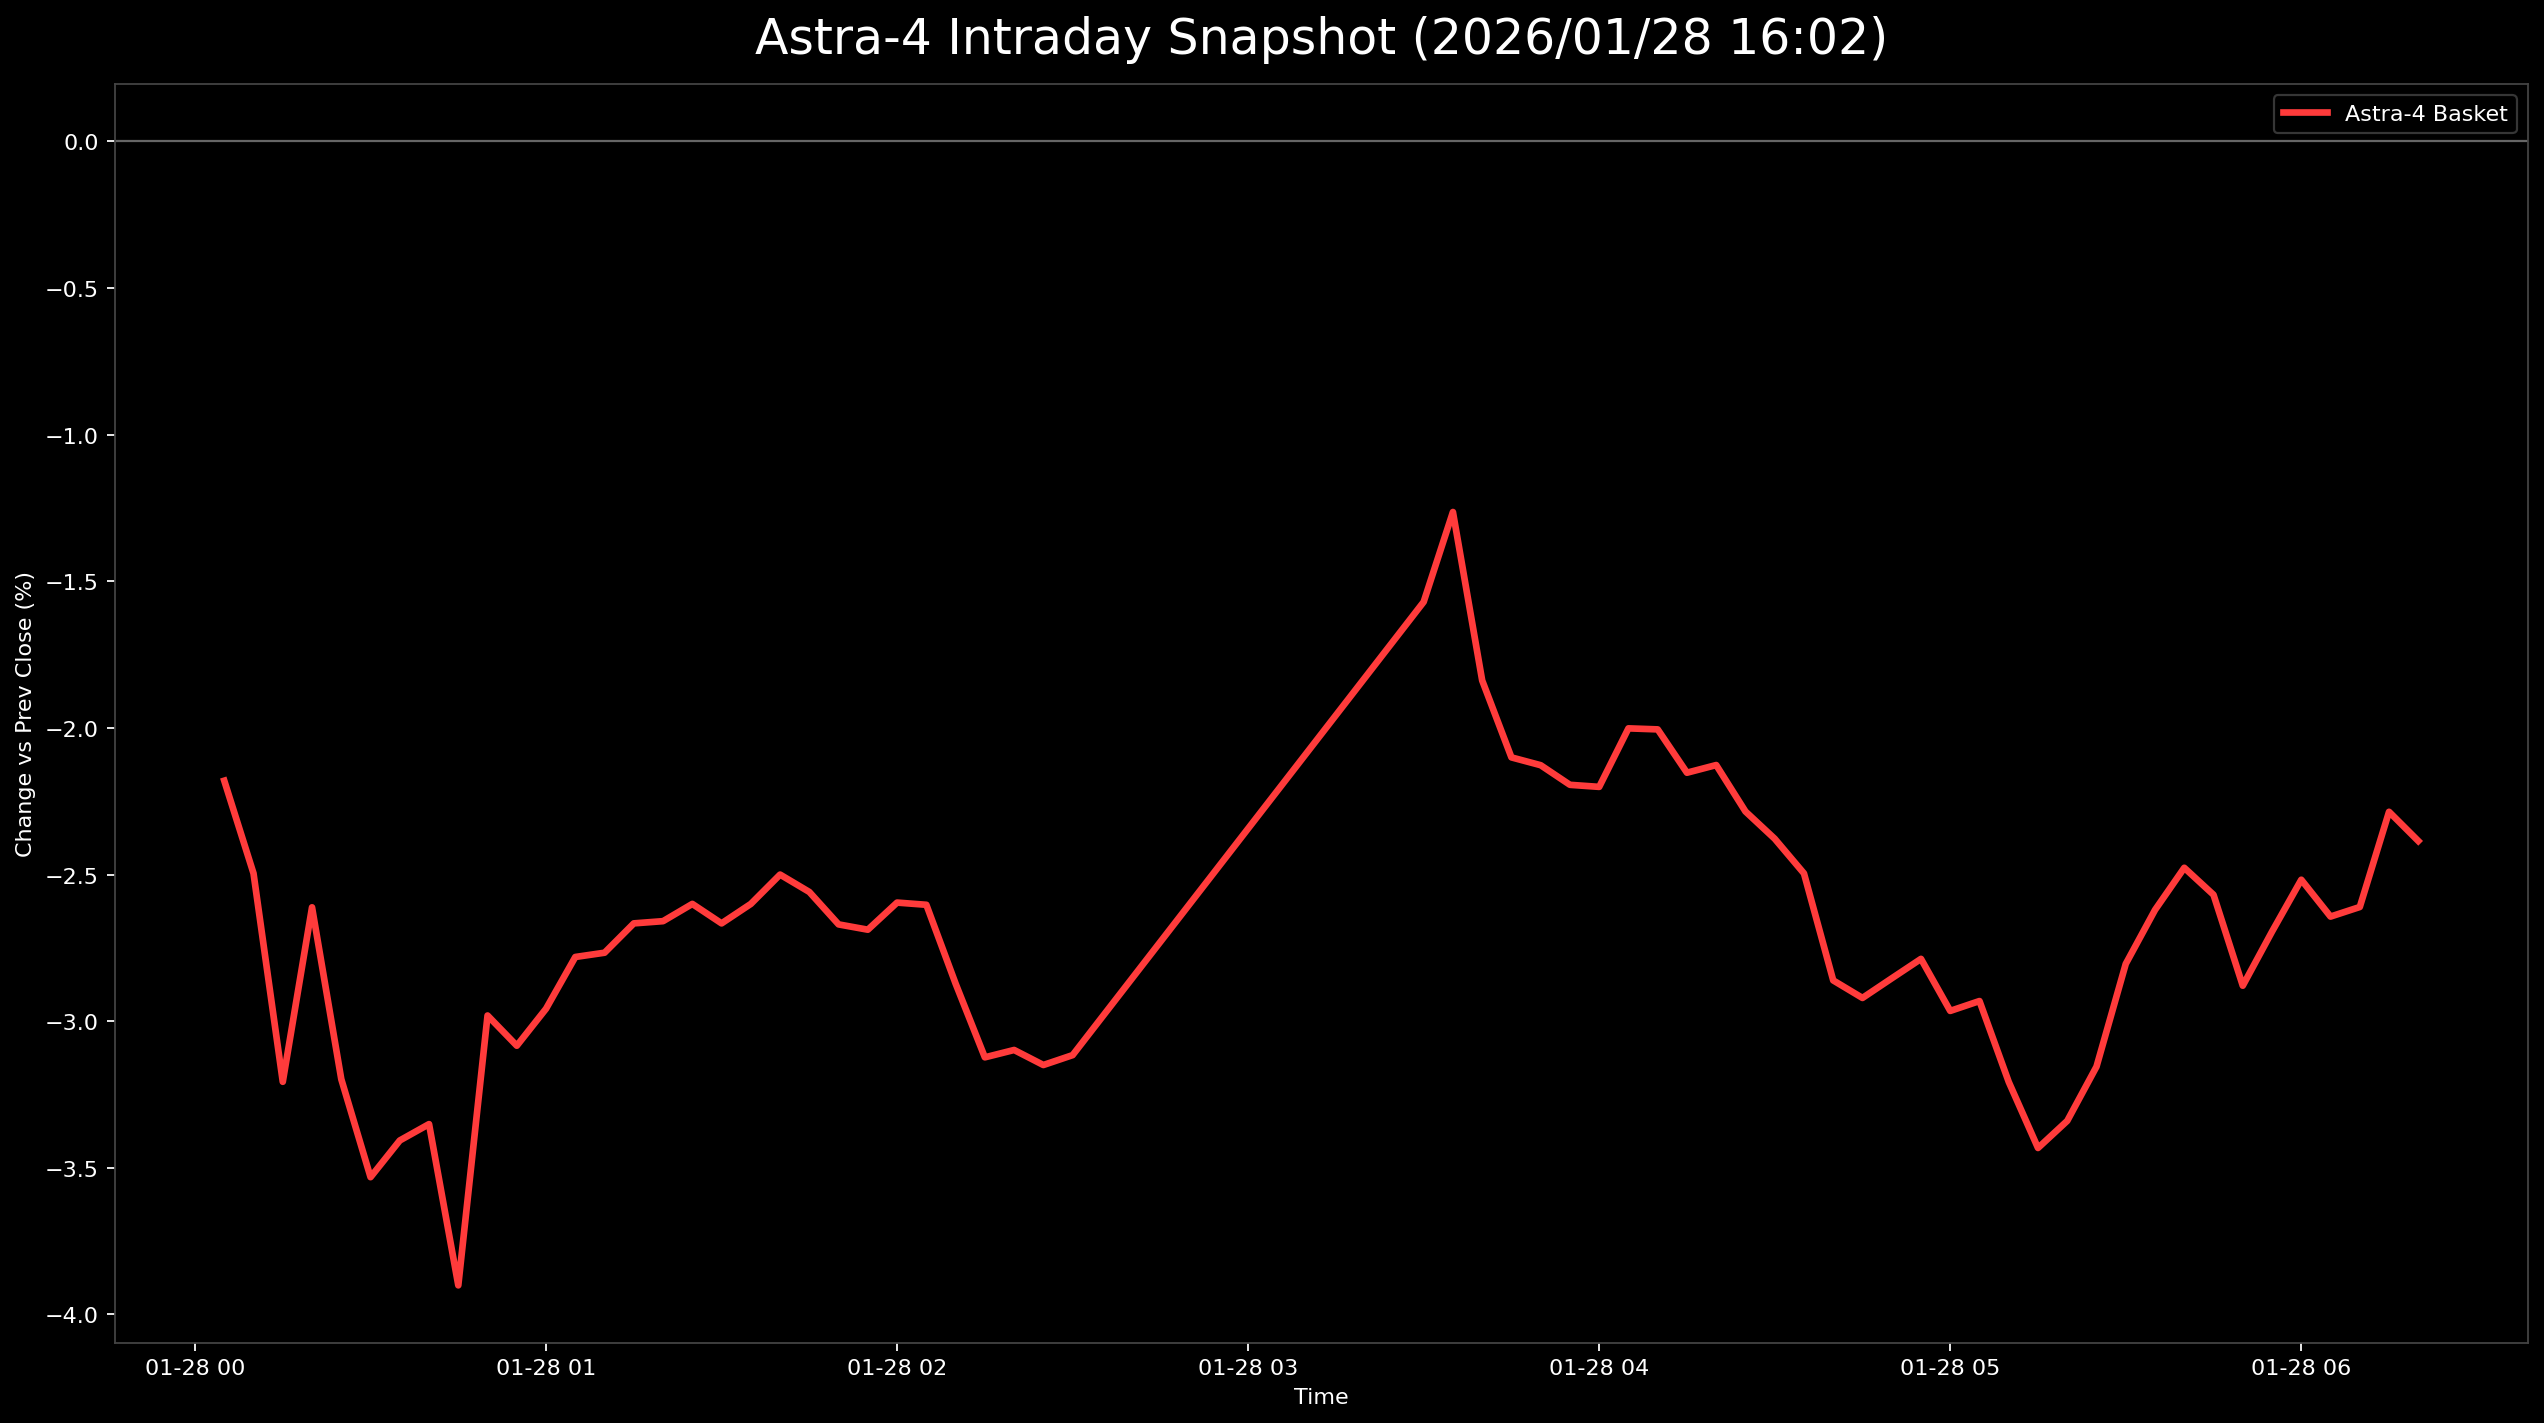

Values plotted in this chart, from the file beside it:
日時, 9348.T, 402A.T, 186A.T, Astra4_mean
2026-01-28 00:05:00+00:00, -0.02669, -0.03175, -0.006965, -0.0218
2026-01-28 00:10:00+00:00, -0.02491, -0.03704, -0.01294, -0.02496
2026-01-28 00:15:00+00:00, -0.02669, -0.04762, -0.02189, -0.03207
2026-01-28 00:20:00+00:00, -0.02847, -0.02998, -0.0199, -0.02612
2026-01-28 00:25:00+00:00, -0.03203, -0.03704, -0.02687, -0.03198
2026-01-28 00:30:00+00:00, -0.03025, -0.04586, -0.02985, -0.03532
2026-01-28 00:35:00+00:00, -0.03025, -0.04409, -0.02786, -0.03407
2026-01-28 00:40:00+00:00, -0.03025, -0.04938, -0.0209, -0.03351
2026-01-28 00:45:00+00:00, -0.03381, -0.04938, -0.03383, -0.03901
2026-01-28 00:50:00+00:00, -0.03203, -0.03351, -0.02388, -0.02981
2026-01-28 00:55:00+00:00, -0.03381, -0.0388, -0.0199, -0.03084
2026-01-28 01:00:00+00:00, -0.03025, -0.04056, -0.01791, -0.02957
2026-01-28 01:05:00+00:00, -0.03025, -0.03527, -0.01791, -0.02781
2026-01-28 01:10:00+00:00, -0.03203, -0.03704, -0.01393, -0.02767
2026-01-28 01:15:00+00:00, -0.03025, -0.0388, -0.01095, -0.02667
2026-01-28 01:20:00+00:00, -0.03025, -0.04056, -0.008955, -0.02659
2026-01-28 01:25:00+00:00, -0.03025, -0.0388, -0.008955, -0.026
2026-01-28 01:30:00+00:00, -0.03025, -0.0388, -0.01095, -0.02667
2026-01-28 01:35:00+00:00, -0.03025, -0.0388, -0.008955, -0.026
2026-01-28 01:40:00+00:00, -0.02847, -0.04056, -0.00597, -0.025
2026-01-28 01:45:00+00:00, -0.03025, -0.04056, -0.00597, -0.02559
2026-01-28 01:50:00+00:00, -0.03203, -0.04409, -0.00398, -0.0267
2026-01-28 01:55:00+00:00, -0.03203, -0.04762, -0.000995, -0.02688
2026-01-28 02:00:00+00:00, -0.03025, -0.04762, 0.0, -0.02596
2026-01-28 02:05:00+00:00, -0.03025, -0.04586, -0.00199, -0.02603
2026-01-28 02:10:00+00:00, -0.03203, -0.05115, -0.002985, -0.02872
2026-01-28 02:15:00+00:00, -0.03559, -0.05115, -0.006965, -0.03123
2026-01-28 02:20:00+00:00, -0.03737, -0.04762, -0.00796, -0.03098
2026-01-28 02:25:00+00:00, -0.03737, -0.05115, -0.00597, -0.03149
2026-01-28 02:30:00+00:00, -0.03559, -0.05291, -0.004975, -0.03116
2026-01-28 03:30:00+00:00, -0.02491, -0.04409, 0.02189, -0.0157
2026-01-28 03:35:00+00:00, -0.01779, -0.03704, 0.01692, -0.01264
2026-01-28 03:40:00+00:00, -0.01779, -0.04233, 0.004975, -0.01838
2026-01-28 03:45:00+00:00, -0.02313, -0.04586, 0.00597, -0.02101
2026-01-28 03:50:00+00:00, -0.02669, -0.04409, 0.006965, -0.02127
2026-01-28 03:55:00+00:00, -0.02847, -0.04233, 0.004975, -0.02194
2026-01-28 04:00:00+00:00, -0.02669, -0.04233, 0.002985, -0.02201
2026-01-28 04:05:00+00:00, -0.02491, -0.04409, 0.008955, -0.02002
2026-01-28 04:10:00+00:00, -0.02669, -0.04938, 0.01592, -0.02005
2026-01-28 04:15:00+00:00, -0.02669, -0.04586, 0.00796, -0.02153
2026-01-28 04:20:00+00:00, -0.02491, -0.04586, 0.006965, -0.02127
2026-01-28 04:25:00+00:00, -0.02491, -0.04762, 0.00398, -0.02285
2026-01-28 04:30:00+00:00, -0.02847, -0.04586, 0.002985, -0.02378
2026-01-28 04:35:00+00:00, -0.03025, -0.04762, 0.002985, -0.02496
2026-01-28 04:40:00+00:00, -0.03025, -0.04762, -0.00796, -0.02861
2026-01-28 04:45:00+00:00, -0.03381, -0.04586, -0.00796, -0.02921
2026-01-28 04:50:00+00:00, -0.03203, -0.04762, -0.00597, -0.02854
2026-01-28 04:55:00+00:00, -0.03203, -0.04762, -0.00398, -0.02788
2026-01-28 05:00:00+00:00, -0.03559, -0.04938, -0.00398, -0.02965
2026-01-28 05:05:00+00:00, -0.03381, -0.05115, -0.002985, -0.02931
2026-01-28 05:10:00+00:00, -0.03381, -0.05644, -0.00597, -0.03207
2026-01-28 05:15:00+00:00, -0.03559, -0.05644, -0.01095, -0.03432
2026-01-28 05:20:00+00:00, -0.03381, -0.05644, -0.00995, -0.0334
2026-01-28 05:25:00+00:00, -0.03025, -0.05644, -0.00796, -0.03155
2026-01-28 05:30:00+00:00, -0.02847, -0.05467, -0.000995, -0.02805
2026-01-28 05:35:00+00:00, -0.02847, -0.05115, 0.000995, -0.02621
2026-01-28 05:40:00+00:00, -0.02669, -0.04762, 0.0, -0.02477
2026-01-28 05:45:00+00:00, -0.02669, -0.04938, -0.000995, -0.02569
2026-01-28 05:50:00+00:00, -0.03025, -0.05115, -0.004975, -0.02879
2026-01-28 05:55:00+00:00, -0.02847, -0.04938, -0.002985, -0.02695
... 5 more rows
